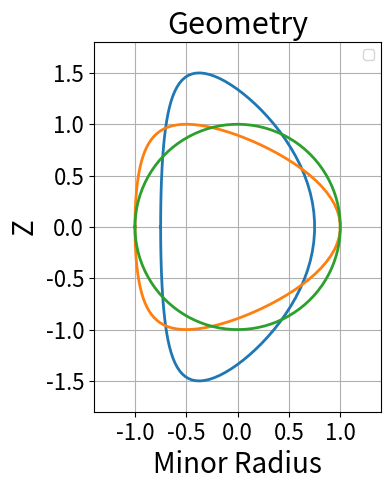

This figure's Python source:
import numpy as np
import matplotlib.pyplot as plt

theta=np.linspace(-np.pi,np.pi,100)

tri=0.5
kappa =2.

x= 0.75* np.cos(theta + (np.arcsin(tri))*(np.sin(theta)))
y=0.75* kappa*np.sin(theta)

fig = plt.figure()
ax=fig.gca()
ax.set_aspect('equal')

plt.plot(x,y,linewidth=2.0)#,label= " CANDY Growth Rate", markersize =1 )

tri=0.5
kappa =1.
x= np.cos(theta + (np.arcsin(tri))*(np.sin(theta)))
y1= kappa*np.sin(theta)
plt.plot(x,y1,linewidth=2.0)

tri=0.
kappa =1.0
x= np.cos(theta + (np.arcsin(tri))*(np.sin(theta)))
y2=  kappa*np.sin(theta)
plt.plot(x,y2,linewidth=2.0)


plt.xlabel ('Minor Radius', fontsize = 20)
plt.ylabel ('Z', fontsize =20)

plt.xlim((-1.4, 1.4))

plt.ylim((-1.8, 1.8))
plt.title ('Geometry',fontsize = 22 )

plt.xticks(fontsize=16)
plt.yticks(fontsize=16)  

plt.grid(True)
plt.legend()
plt.show()
